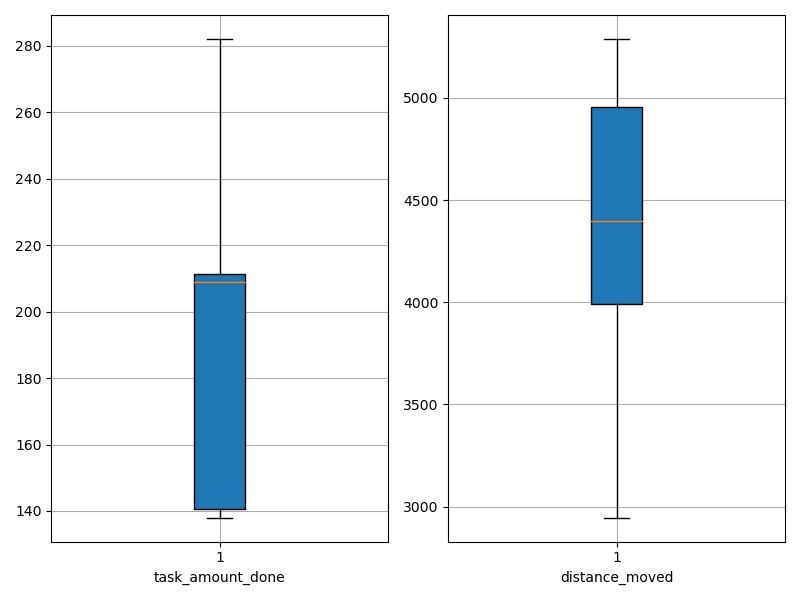

The table this chart was drawn from, first rows:
agent_id, task_amount_done, distance_moved
0, 209.0, 4431
1, 140.0, 4317
2, 141.0, 4787
3, 211.0, 4364
4, 212.0, 4917
5, 140.0, 4623
6, 280.0, 4313
7, 280.0, 3618
8, 211.0, 5089
9, 209.0, 2946
10, 281.0, 4011
11, 140.0, 5141
12, 210.0, 3556
13, 138.0, 4891
14, 209.0, 3932
15, 208.0, 5177
16, 208.0, 3233
17, 282.0, 4040
18, 140.0, 5288
19, 211.0, 5072
